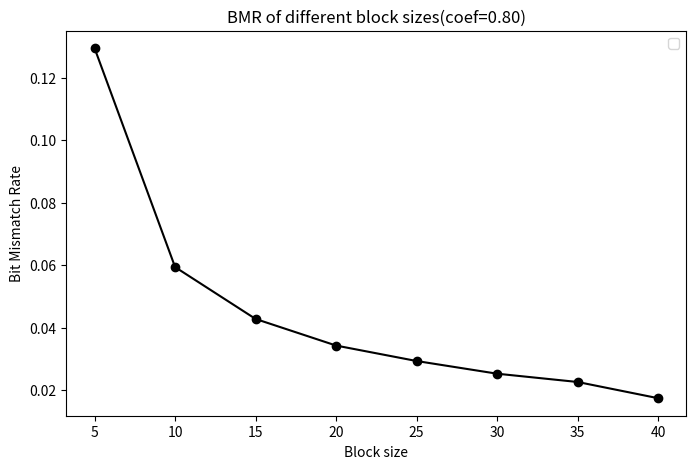
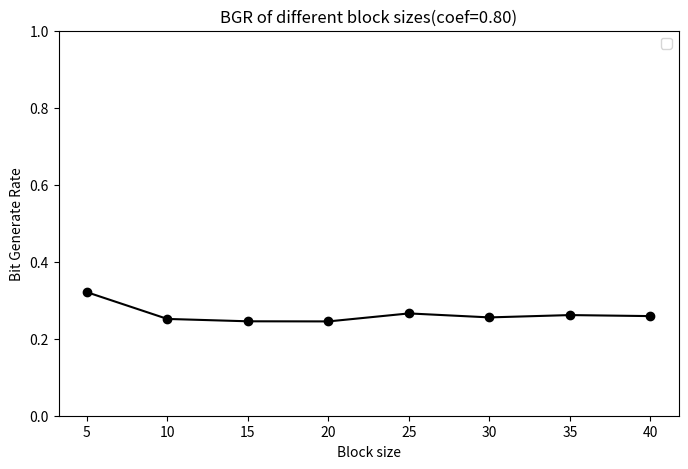

The script that saved these images, in order:
# -*- coding: utf-8 -*-

import matplotlib.pyplot as plt
from numpy import array

block_size = range(5,41,5)
coef = 0.8

bmr = array([ 0.12936534,  0.05939547,  0.04281098,  0.03430872,  0.02936504,
        0.02531191,  0.02266314,  0.01747585])

bgr = array([ 0.32092667,  0.2514    ,  0.24526333,  0.24496333,  0.26572667,
        0.25537667,  0.26142   ,  0.25875   ])

plt.figure(figsize=(8,5))
plt.plot(block_size,bmr,'ko-')
plt.xlabel('Block size')
plt.ylabel('Bit Mismatch Rate')
plt.title('BMR of different block sizes(coef=%.2f)'%coef)
plt.legend()

plt.figure(figsize=(8,5))
plt.plot(block_size,bgr,'ko-')
plt.xlabel('Block size')
plt.ylabel('Bit Generate Rate')
plt.title('BGR of different block sizes(coef=%.2f)'%coef)
plt.legend()
plt.ylim(0,1)
